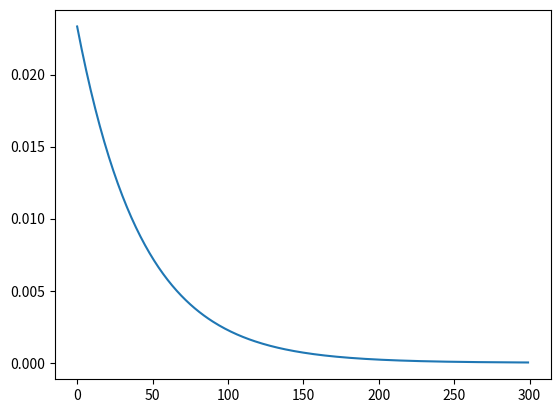

The script that saved this image: (Note: this script raises an exception after producing the figure.)
import matplotlib.pyplot as plt
import numpy as np
import random
from scipy.stats import halfnorm, expon, uniform, chi


def generate_items_halfnormal(amount):
    data = {}
    for i in range(amount):
        data[i] = halfnorm.pdf(i, scale=(amount/3)) 
    return data                                    

def generate_exponential(amount): #Generate a popular playlist
    data = {}
    for i in range(amount):
        data[i] = expon.pdf(i, scale=(amount/7)) 
    return data

def generate_exponential_inv(amount): #Generates a "niche" (unpopuar) playlist 
    data = {}
    for i in range(amount):
        data[amount - 1 - i] = expon.pdf(i, scale=(amount/7)) 
    return data


def generate_uniform(amount): #Generates an uniform distribution among the items
    data = {}
    for i in range(amount):
        data[i] = uniform.pdf(i, scale=amount) 
    return data

def generate_chi(amount): #Generates an uniform distribution among the items
    data = {}
    df = 78
    for i in range(amount):
        data[i] = chi.pdf(i, df, scale=amount) 
        print(data[i])
    return data


def get_cumulative_prob(y):

    cum_prob = {}
    cum_prob[0] = y[0]

    for i in range(1, 300):
        cum_prob[i] = cum_prob[i-1] + y[i]
    return cum_prob

def get_playlists(cum_prob):

    playlist = [] #empty toy playlist



    #create random playlist (like this bc they dont add to 1)
    while len(playlist) < 100:

        prob = np.random.random()
        #print(prob)
        finished = False
        i = 0
        while i < 300 and finished == False:
            if prob < cum_prob[i] and i not in playlist:
                playlist.append(i)
                finished = True
            i += 1

    playlist.sort()
    #print(playlist)
    return playlist


data = generate_exponential(300)
#data = generate_exponential_inv(300)
#data = generate_uniform(300)
lists = sorted(data.items())
x, y = zip(*lists)
cum_prob = get_cumulative_prob(y)
playlist = get_playlists(cum_prob)
plt.plot(x, y)
plt.show()

"""If we wanted to make 3000 playlists and the "popular" playlists are 3 times 
more popular than balanced playlists, and so on the numbers are 2076 popular, 
693 balanced, and 231 unpopular
Other option is probabilities x = 69.2307692308%; y = 23.0769230769%; z = 7.69230769231%
Other option is to randomly decide the type of the playlists"""

playlist_list = []
for i in range(3000):
    type = random.randint(0,2)
    if type == 1:
        playlist[i] = generate_exponential(300)
    elif type == 2:
        playlist[i] = generate_exponential_inv(300)
    else:
        playlist[i] = generate_uniform(300)
